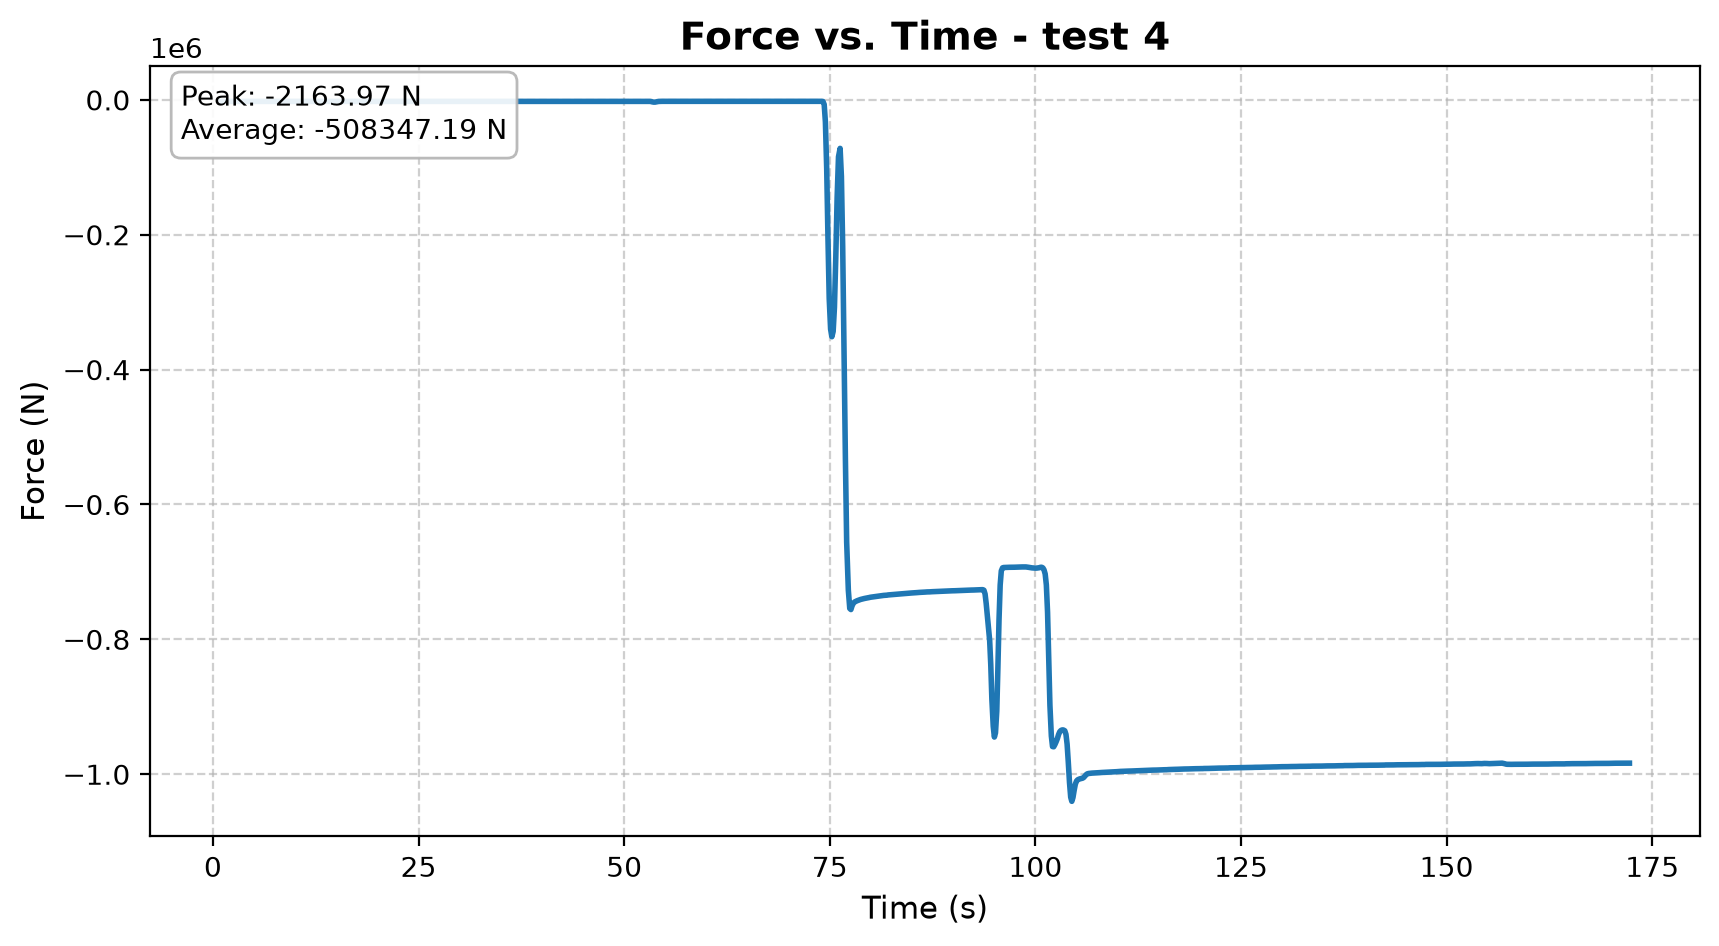

The data file committed next to this chart (first rows):
Participant_Name, Time_s, Voltage_V, Force_N, Break_Event, Peak_Load_Before_Break_N
test 4, 0.9015, -0.00824, -2247, , 
test 4, 1.412, -0.00824, -2247, , 
test 4, 1.626, -0.007935, -2164, , 
test 4, 1.782, -0.007935, -2164, , 
test 4, 1.937, -0.007935, -2164, , 
test 4, 2.08, -0.007935, -2164, , 
test 4, 2.217, -0.007935, -2164, , 
test 4, 2.365, -0.00824, -2247, , 
test 4, 2.521, -0.00824, -2247, , 
test 4, 2.67, -0.00824, -2247, , 
test 4, 2.82, -0.00824, -2247, , 
test 4, 2.974, -0.00824, -2247, , 
test 4, 3.14, -0.00824, -2247, , 
test 4, 3.292, -0.00824, -2247, , 
test 4, 3.423, -0.00824, -2247, , 
test 4, 3.56, -0.00824, -2247, , 
test 4, 3.735, -0.00824, -2247, , 
test 4, 3.869, -0.00824, -2247, , 
test 4, 4.003, -0.00824, -2247, , 
test 4, 4.174, -0.00824, -2247, , 
test 4, 4.328, -0.00824, -2247, , 
test 4, 4.465, -0.00824, -2247, , 
test 4, 4.604, -0.00824, -2247, , 
test 4, 4.754, -0.00824, -2247, , 
test 4, 4.897, -0.00824, -2247, , 
test 4, 5.044, -0.00824, -2247, , 
test 4, 5.202, -0.00824, -2247, , 
test 4, 5.372, -0.00824, -2247, , 
test 4, 5.52, -0.00824, -2247, , 
test 4, 5.649, -0.007935, -2164, , 
test 4, 5.778, -0.007935, -2164, , 
test 4, 5.908, -0.007935, -2164, , 
test 4, 6.034, -0.007935, -2164, , 
test 4, 6.168, -0.007935, -2164, , 
test 4, 6.3, -0.007935, -2164, , 
test 4, 6.466, -0.007935, -2164, , 
test 4, 6.609, -0.007935, -2164, , 
test 4, 6.74, -0.007935, -2164, , 
test 4, 6.87, -0.007935, -2164, , 
test 4, 7, -0.007935, -2164, , 
test 4, 7.145, -0.007935, -2164, , 
test 4, 7.293, -0.007935, -2164, , 
test 4, 7.431, -0.00824, -2247, , 
test 4, 7.568, -0.00824, -2247, , 
test 4, 7.721, -0.00824, -2247, , 
test 4, 7.87, -0.00824, -2247, , 
test 4, 8.042, -0.00824, -2247, , 
test 4, 8.177, -0.00824, -2247, , 
test 4, 8.311, -0.00824, -2247, , 
test 4, 8.466, -0.00824, -2247, , 
test 4, 8.608, -0.007935, -2164, , 
test 4, 8.777, -0.007935, -2164, , 
test 4, 8.911, -0.00824, -2247, , 
test 4, 9.056, -0.00824, -2247, , 
test 4, 9.21, -0.00824, -2247, , 
test 4, 9.351, -0.00824, -2247, , 
test 4, 9.489, -0.00824, -2247, , 
test 4, 9.629, -0.00824, -2247, , 
test 4, 9.77, -0.00824, -2247, , 
test 4, 9.924, -0.00824, -2247, , 
... 1,091 more rows
